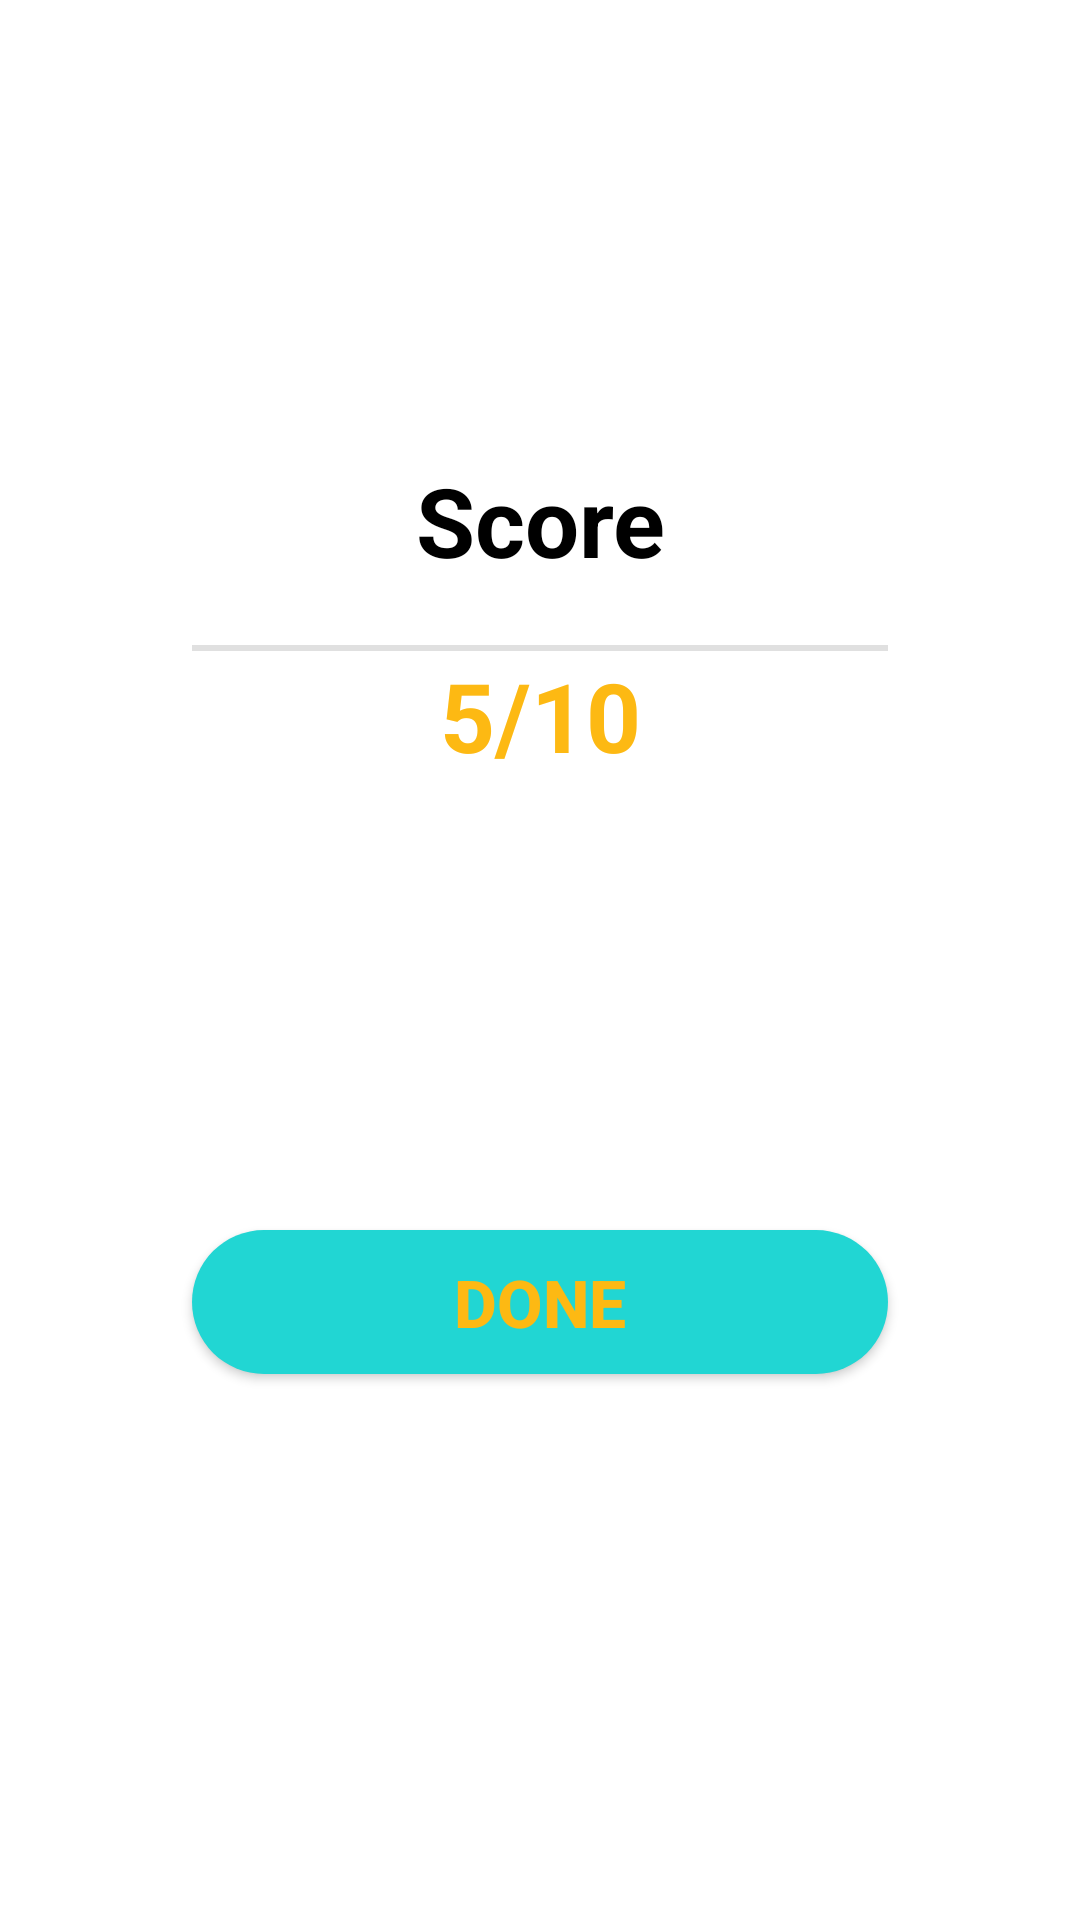

This screen was rendered from an Android layout file. Write that file and the resources it references.
<!-- AndroidManifest.xml: application theme Theme.Quiz -->
<!-- res/layout/activity_score.xml -->
<?xml version="1.0" encoding="utf-8"?>
<androidx.constraintlayout.widget.ConstraintLayout xmlns:android="http://schemas.android.com/apk/res/android"
    xmlns:app="http://schemas.android.com/apk/res-auto"
    xmlns:tools="http://schemas.android.com/tools"
    android:layout_width="match_parent"
    android:layout_height="match_parent"
    android:background="@drawable/background_gradient_color"
    android:orientation="vertical"
    tools:context=".ScoreActivity">


    <LinearLayout
        android:id="@+id/linearLayout3"
        android:layout_width="0dp"
        android:layout_height="wrap_content"
        android:layout_marginStart="32dp"
        android:layout_marginLeft="32dp"
        android:layout_marginTop="100dp"
        android:layout_marginEnd="32dp"
        android:layout_marginRight="32dp"
        android:orientation="vertical"
        android:padding="32dp"
        android:paddingBottom="32dp"
        app:layout_constraintEnd_toEndOf="parent"
        app:layout_constraintStart_toStartOf="parent"
        app:layout_constraintTop_toTopOf="parent">

        <TextView
            android:id="@+id/textView"
            android:layout_width="match_parent"
            android:layout_height="wrap_content"
            android:layout_margin="20dp"
            android:gravity="center"
            android:text="Score"
            android:textSize="32sp"
            android:textColor="@color/black"
            android:textStyle="bold" />

        <View
            android:id="@+id/divider"
            android:layout_width="match_parent"
            android:layout_height="2dp"
            android:background="?android:attr/listDivider" />

        <TextView
            android:id="@+id/Score"
            android:layout_width="match_parent"
            android:layout_height="wrap_content"
            android:gravity="center"
            android:text="5/10"
            android:textColor="@color/primarytext"
            android:textSize="32sp"
            android:textStyle="bold" />
    </LinearLayout>

    <androidx.appcompat.widget.AppCompatButton
        android:id="@+id/Done_score"
        android:layout_width="0dp"
        android:layout_height="wrap_content"
        android:layout_marginStart="64dp"
        android:layout_marginLeft="64dp"
        android:layout_marginEnd="64dp"
        android:layout_marginRight="64dp"
        android:layout_marginBottom="64dp"
        android:background="@drawable/round_corner"
        android:text="Done"
        android:textStyle="bold"
        android:textSize="22sp"
        android:textColor="@color/primarytext"
        app:layout_constraintBottom_toBottomOf="parent"
        app:layout_constraintEnd_toEndOf="parent"
        app:layout_constraintStart_toStartOf="parent"
        app:layout_constraintTop_toBottomOf="@+id/linearLayout3" />
</androidx.constraintlayout.widget.ConstraintLayout>
<!-- resources referenced by this layout -->
<resources>
  <color name="black">#FF000000</color>
  <color name="primarytext">#FFFDB913</color>
  <!-- drawable round_corner (drawable) -->
  <?xml version="1.0" encoding="utf-8"?>
  <shape android:shape="rectangle" xmlns:android="http://schemas.android.com/apk/res/android">
  
      <corners android:radius="200dp"/>
      <solid android:color="#21d6d3"/>
  </shape>
  <style name="Theme.Quiz" parent="Theme.MaterialComponents.DayNight.NoActionBar">
          
          <item name="colorPrimary">@color/purple_500</item>
          <item name="colorPrimaryVariant">@color/purple_700</item>
          <item name="colorOnPrimary">@color/white</item>
          
          <item name="colorSecondary">@color/teal_200</item>
          <item name="colorSecondaryVariant">@color/teal_700</item>
          <item name="colorOnSecondary">@color/black</item>
          
          <item name="android:statusBarColor" tools:targetApi="l">?attr/colorPrimaryVariant</item>
          
      </style>
  <color name="purple_500">#FF6200EE</color>
  <color name="purple_700">#FF3700B3</color>
  <color name="white">#FFFFFF</color>
  <color name="teal_200">#FF03DAC5</color>
  <color name="teal_700">#FF018786</color>
</resources>
